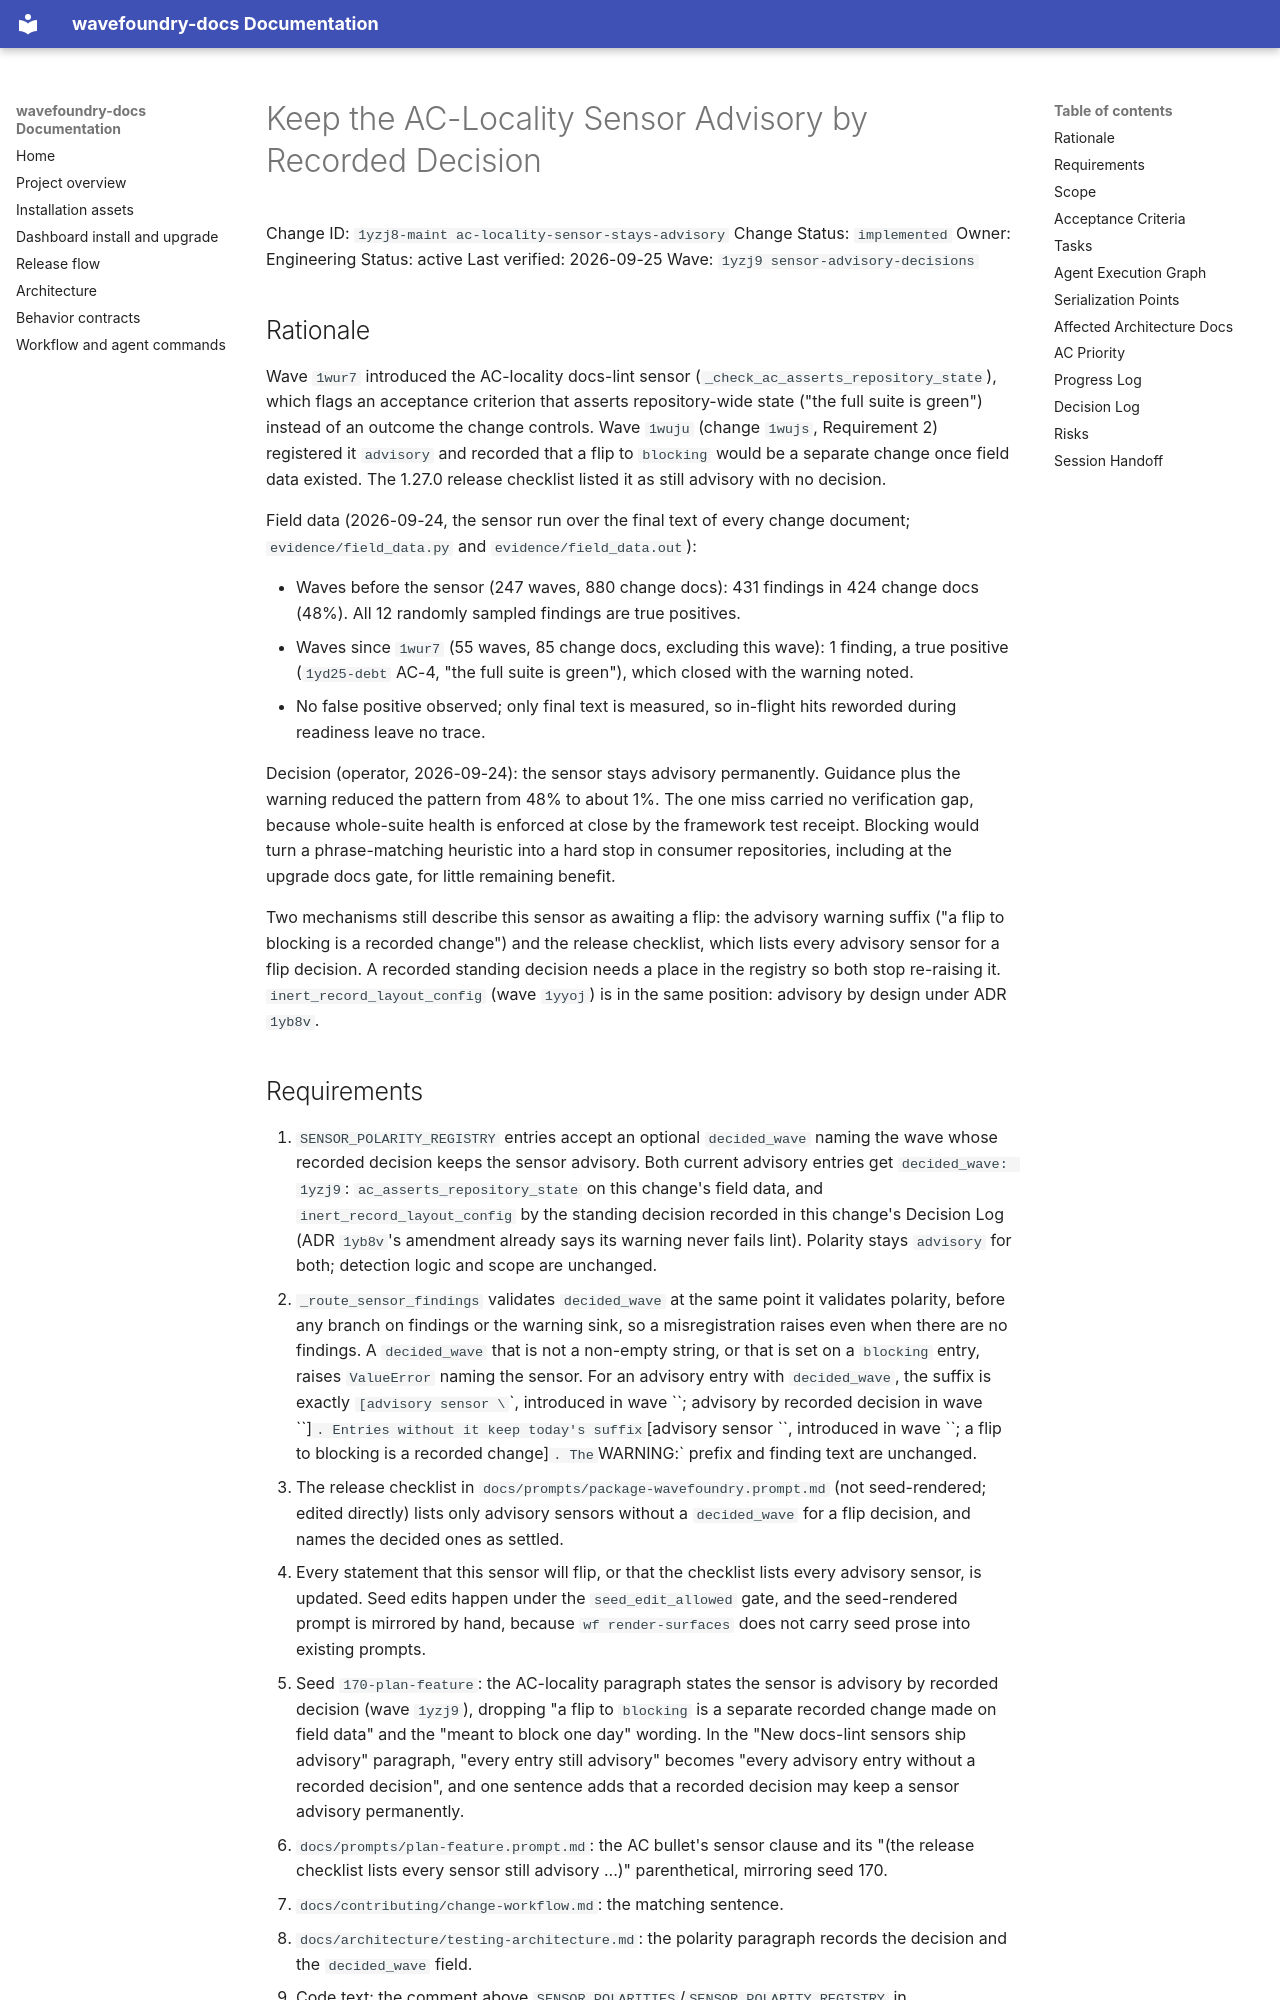

repository: coryhacking/wavefoundry · page: waves/1yzj9 sensor-advisory-decisions/1yzj8-maint ac-locality-sensor-stays-advisory/index.html · generator: mkdocs

# Keep the AC-Locality Sensor Advisory by Recorded Decision

Change ID: `1yzj8-maint ac-locality-sensor-stays-advisory`
Change Status: `implemented`
Owner: Engineering
Status: active
Last verified: 2026-09-25
Wave: `1yzj9 sensor-advisory-decisions`

## Rationale

Wave `1wur7` introduced the AC-locality docs-lint sensor (`_check_ac_asserts_repository_state`), which flags an acceptance criterion that asserts repository-wide state ("the full suite is green") instead of an outcome the change controls. Wave `1wuju` (change `1wujs`, Requirement 2) registered it `advisory` and recorded that a flip to `blocking` would be a separate change once field data existed. The 1.27.0 release checklist listed it as still advisory with no decision.

Field data (2026-09-24, the sensor run over the final text of every change document; `evidence/field_data.py` and `evidence/field_data.out`):

- Waves before the sensor (247 waves, 880 change docs): 431 findings in 424 change docs (48%). All 12 randomly sampled findings are true positives.
- Waves since `1wur7` (55 waves, 85 change docs, excluding this wave): 1 finding, a true positive (`1yd25-debt` AC-4, "the full suite is green"), which closed with the warning noted.
- No false positive observed; only final text is measured, so in-flight hits reworded during readiness leave no trace.

Decision (operator, 2026-09-24): the sensor stays advisory permanently. Guidance plus the warning reduced the pattern from 48% to about 1%. The one miss carried no verification gap, because whole-suite health is enforced at close by the framework test receipt. Blocking would turn a phrase-matching heuristic into a hard stop in consumer repositories, including at the upgrade docs gate, for little remaining benefit.

Two mechanisms still describe this sensor as awaiting a flip: the advisory warning suffix ("a flip to blocking is a recorded change") and the release checklist, which lists every advisory sensor for a flip decision. A recorded standing decision needs a place in the registry so both stop re-raising it. `inert_record_layout_config` (wave `1yyoj`) is in the same position: advisory by design under ADR `1yb8v`.
